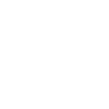
t = 0.00 s
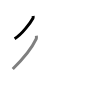
t = 1.50 s
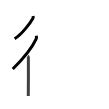
t = 2.75 s
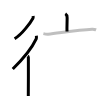
t = 4.25 s
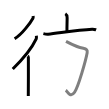
t = 5.50 s
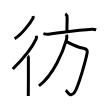
t = 7.00 s

The animated SVG that drew these frames (rendered in a browser with its animation timeline set to each time). Animation: 7 SMIL elements (animate=7); one cycle of 7.00 s.

<svg width="109px" height="109px" viewBox="0 0 px 109px" xmlns="http://www.w3.org/2000/svg" xmlns:xlink="http://www.w3.org/1999/xlink" xml:space="preserve" version="1.1"  baseProfile="full">
<path d="M33.09,16c0.05,0.54,0.27,1.49-0.11,2.15c-2.64,4.65-10.6,15.86-18.36,20.6" style="fill:none;stroke:black;stroke-width:3;opacity:0">
  <animate attributeType="CSS" attributeName="opacity" from="0" to="1" begin="0s" dur="1s" repeatCount="0" fill="freeze" />
</path>
<path d="M36.34,35.75c0.07,0.78,0.32,2.18-0.13,3.15C33,45.69,24.54,57.5,12.75,69" style="fill:none;stroke:black;stroke-width:3;opacity:0">
  <animate attributeType="CSS" attributeName="opacity" from="0" to="1" begin="1s" dur="1s" repeatCount="0" fill="freeze" />
</path>
<path d="M27.72,56c0.36,0.25,0.57,1.15,0.65,1.66c0.07,0.51,0,35.15-0.07,38.34" style="fill:none;stroke:black;stroke-width:3;opacity:0">
  <animate attributeType="CSS" attributeName="opacity" from="0" to="1" begin="2s" dur="1s" repeatCount="0" fill="freeze" />
</path>
<path d="M65.3,13.75c1.07,0.66,1.84,2.72,1.84,4.04c0,4.86-0.34,9.64-0.14,13.75" style="fill:none;stroke:black;stroke-width:3;opacity:0">
  <animate attributeType="CSS" attributeName="opacity" from="0" to="1" begin="3s" dur="1s" repeatCount="0" fill="freeze" />
</path>
<path d="M43.38,33.64C45,34,46.83,34.3,48.15,34.16c10.66-1.1,29.45-4.17,43.93-4.93c2.23-0.12,2.38,0.04,4.04,0.67" style="fill:none;stroke:black;stroke-width:3;opacity:0">
  <animate attributeType="CSS" attributeName="opacity" from="0" to="1" begin="4s" dur="1s" repeatCount="0" fill="freeze" />
</path>
<path d="M66.03,41.32C72,44.5,77.9,47.33,83.36,48.31c3.09,0.55,4.29,1.79,3.81,4.45c-1.36,7.44-8.71,33.71-12.6,39.52c-4.22,6.3-7.55-1.25-8.81-2.09" style="fill:none;stroke:black;stroke-width:3;opacity:0">
  <animate attributeType="CSS" attributeName="opacity" from="0" to="1" begin="5s" dur="1s" repeatCount="0" fill="freeze" />
</path>
<path d="M66.6,34.75c0.4,1.5,0.32,3.19-0.15,4.88c-3.28,11.65-12.78,35.18-27.52,46.2" style="fill:none;stroke:black;stroke-width:3;opacity:0">
  <animate attributeType="CSS" attributeName="opacity" from="0" to="1" begin="6s" dur="1s" repeatCount="0" fill="freeze" />
</path>
</svg>
